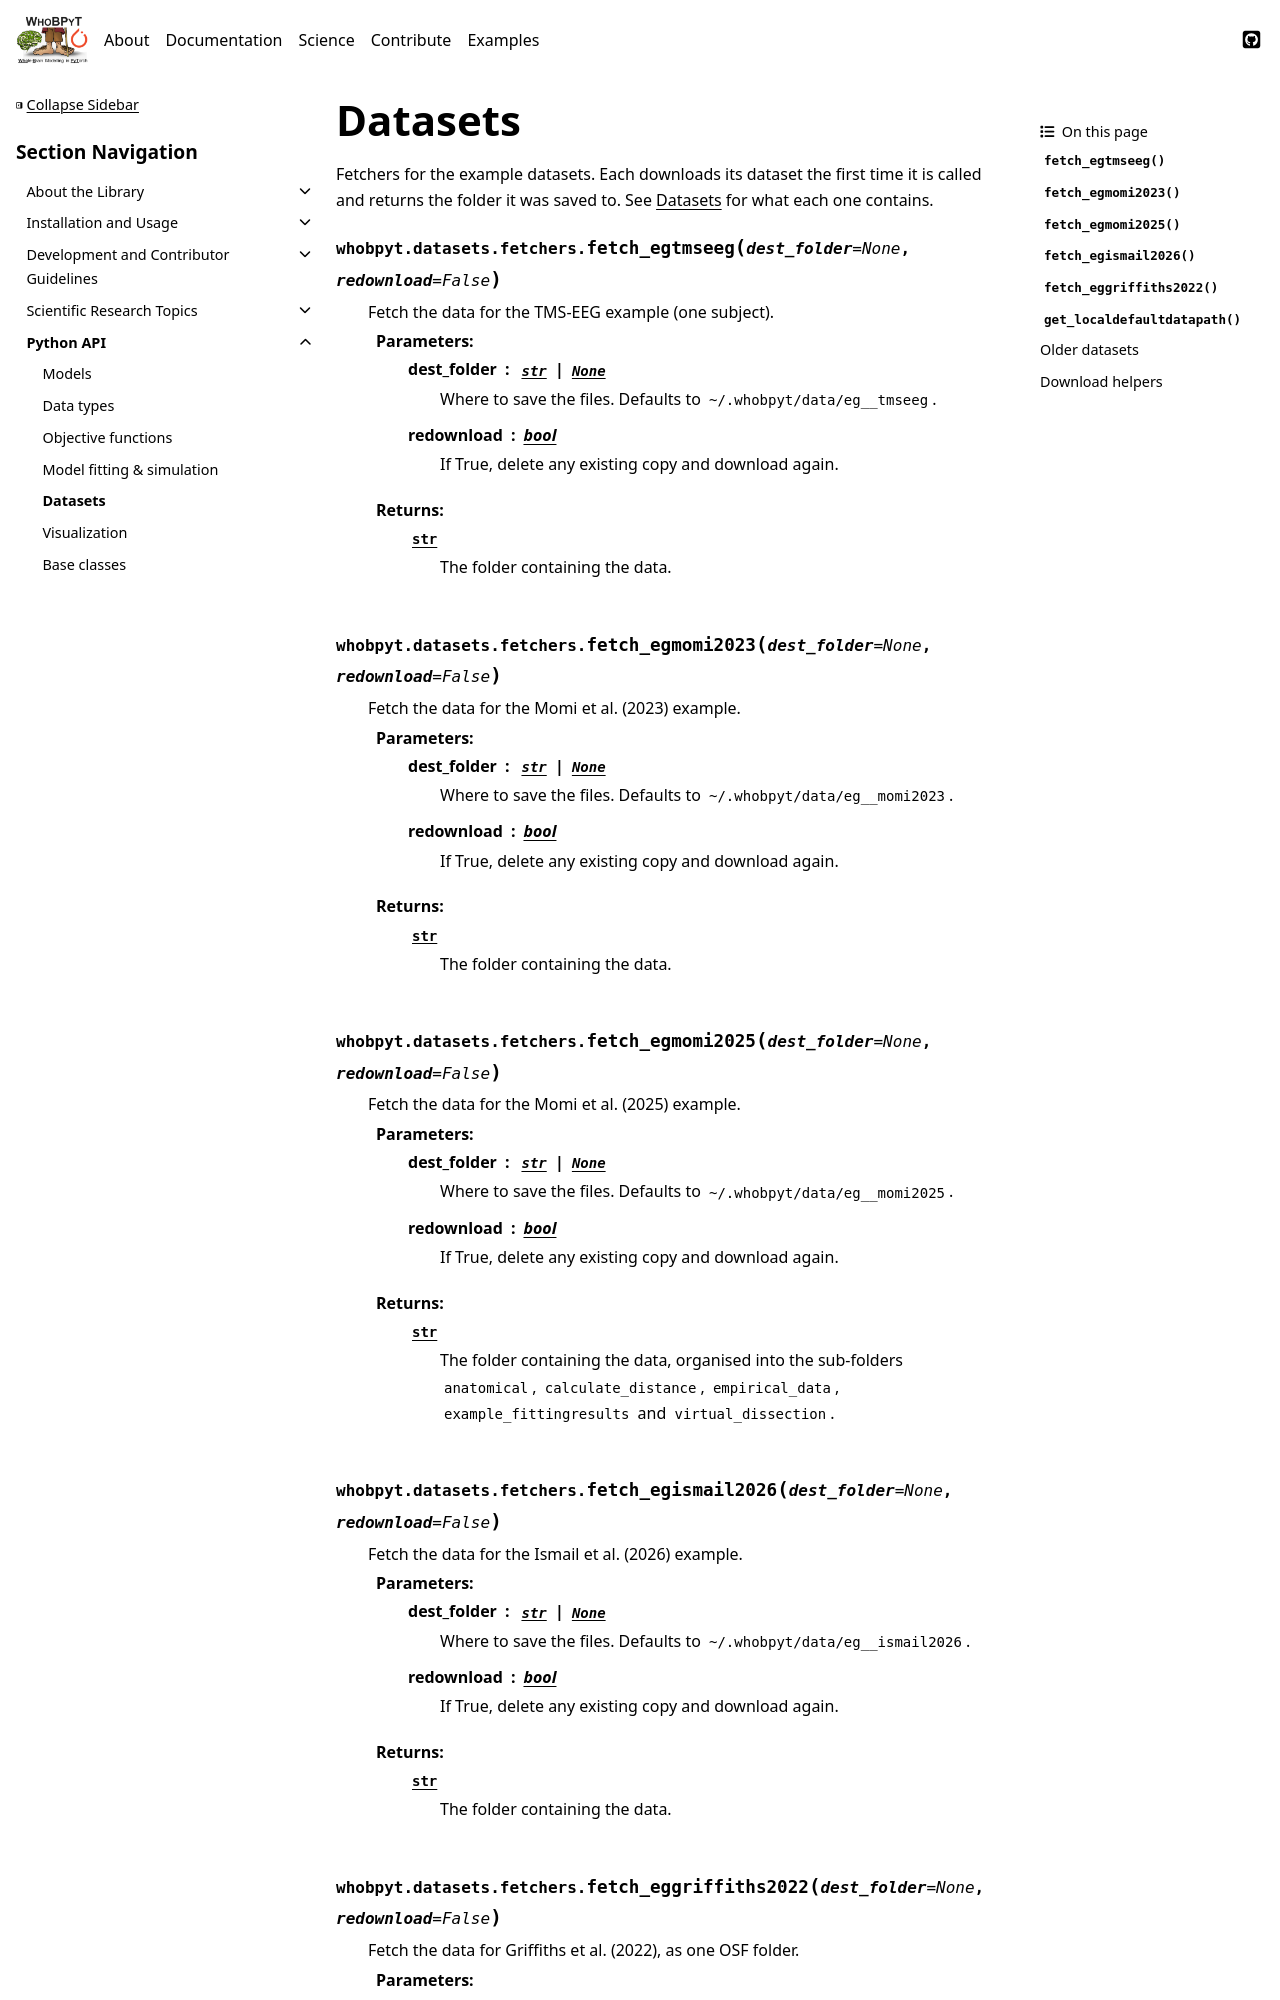

repository: GriffithsLab/whobpyt · page: documentation/api/datasets.html · generator: sphinx

Datasets
========

Fetchers for the example datasets. Each downloads its dataset the first time
it is called and returns the folder it was saved to. See
:doc:`/documentation/about/datasets` for what each one contains.

.. currentmodule:: whobpyt.datasets.fetchers
